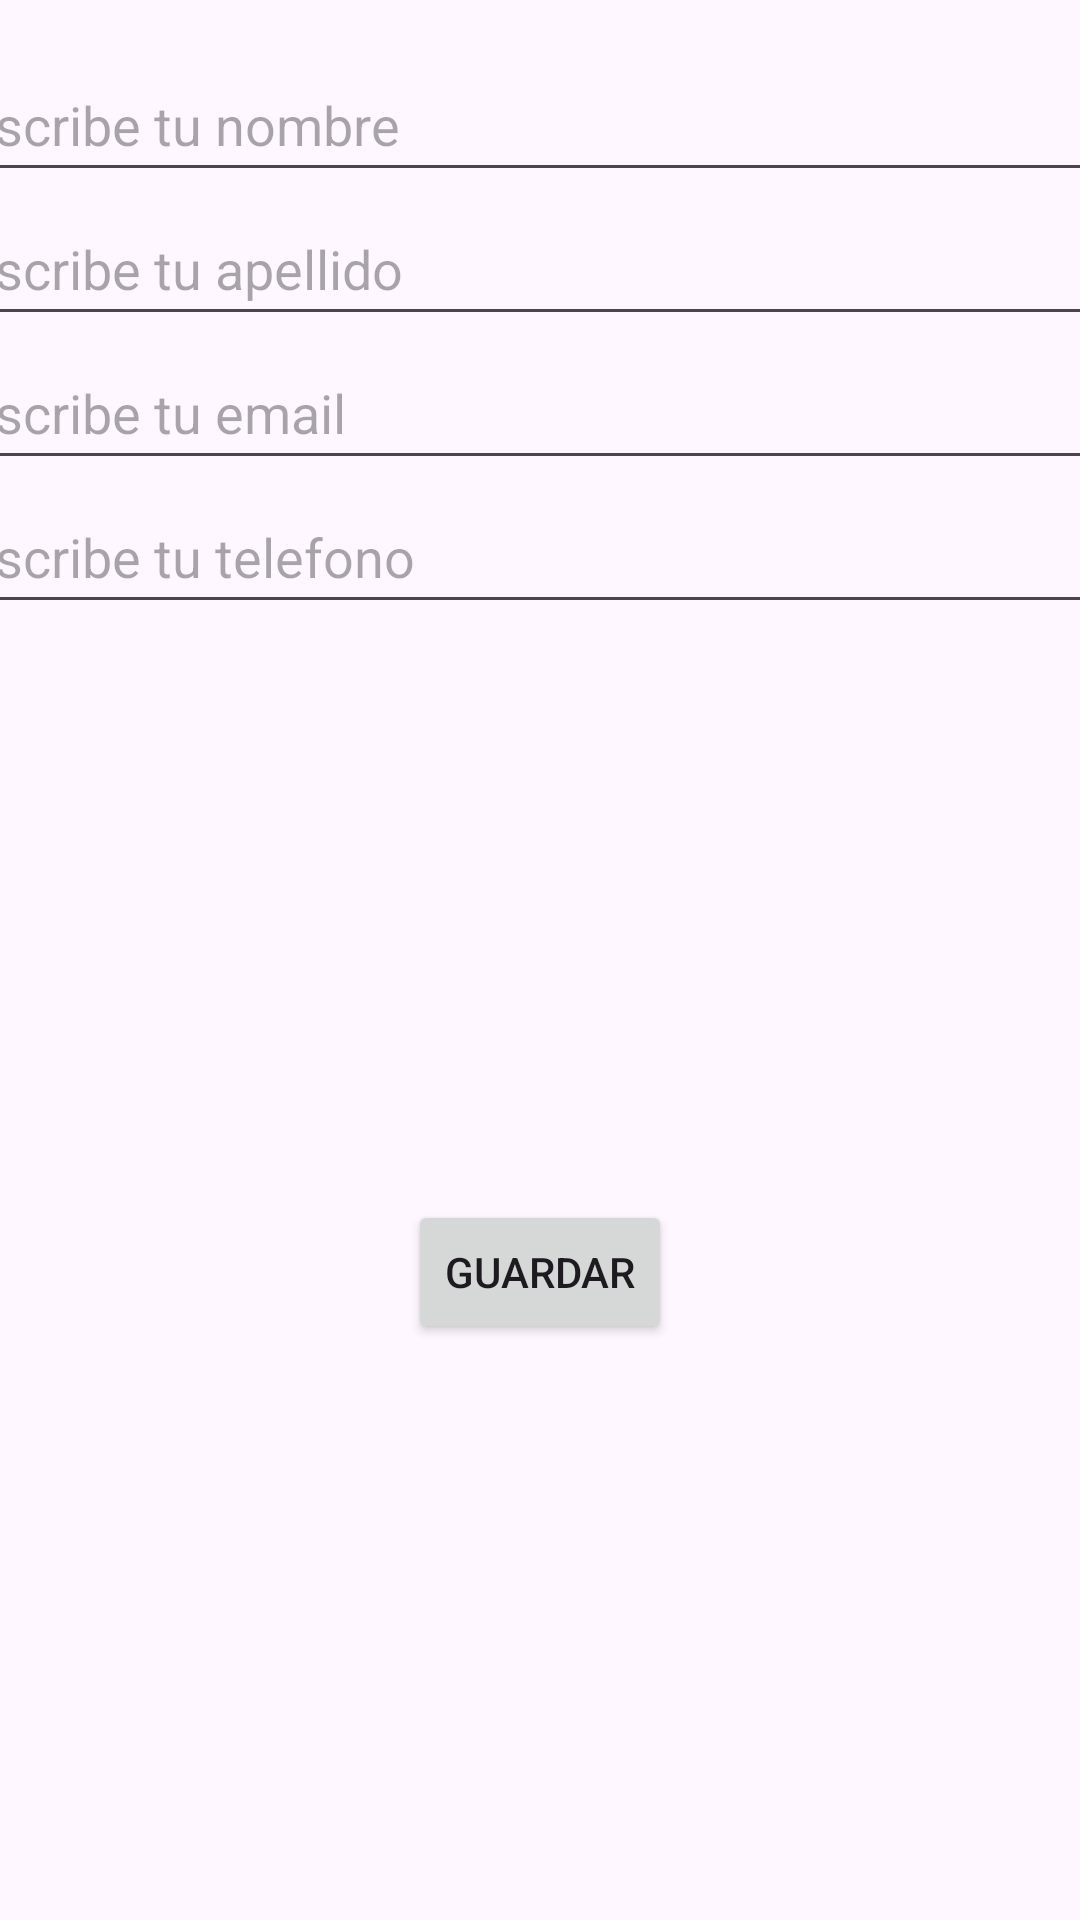

Write the Android layout XML for this screen, with the resource values it uses.
<!-- AndroidManifest.xml: application theme Theme.AplicacionAgenda -->
<!-- res/layout/activity_main.xml -->
<?xml version="1.0" encoding="utf-8"?>
<androidx.constraintlayout.widget.ConstraintLayout xmlns:android="http://schemas.android.com/apk/res/android"
    xmlns:app="http://schemas.android.com/apk/res-auto"
    xmlns:tools="http://schemas.android.com/tools"
    android:id="@+id/main"
    android:layout_width="match_parent"
    android:layout_height="match_parent"
    tools:context=".MainActivity">


    <EditText
        android:id="@+id/nombre"
        android:layout_width="393dp"
        android:layout_height="48dp"
        android:layout_marginTop="16dp"
        android:layout_weight="1"
        android:ems="10"
        android:hint="Escribe tu nombre"
        app:layout_constraintEnd_toEndOf="parent"
        app:layout_constraintStart_toStartOf="parent"
        app:layout_constraintTop_toTopOf="parent" />

    <EditText
        android:id="@+id/apellido"
        android:layout_width="393dp"
        android:layout_height="48dp"
        android:layout_weight="1"
        android:ems="10"
        android:hint="Escribe tu apellido"
        app:layout_constraintEnd_toEndOf="parent"
        app:layout_constraintStart_toStartOf="parent"
        app:layout_constraintTop_toBottomOf="@+id/nombre" />

    <EditText
        android:id="@+id/email"
        android:layout_width="393dp"
        android:layout_height="48dp"
        android:layout_weight="1"
        android:ems="10"
        android:hint="Escribe tu email"
        app:layout_constraintEnd_toEndOf="parent"
        app:layout_constraintStart_toStartOf="parent"
        app:layout_constraintTop_toBottomOf="@+id/apellido" />


    <EditText
        android:id="@+id/telefono"
        android:layout_width="393dp"
        android:layout_height="48dp"
        android:ems="10"
        android:hint="Escribe tu telefono"
        android:inputType="text"
        app:layout_constraintEnd_toEndOf="parent"
        app:layout_constraintStart_toStartOf="parent"
        app:layout_constraintTop_toBottomOf="@+id/email" />

    <Button
        android:id="@+id/button"
        android:layout_width="wrap_content"
        android:layout_height="wrap_content"
        android:onClick="agendar"
        android:text="Guardar"
        app:layout_constraintBottom_toBottomOf="parent"
        app:layout_constraintEnd_toEndOf="parent"
        app:layout_constraintStart_toStartOf="parent"
        app:layout_constraintTop_toBottomOf="@+id/telefono" />




</androidx.constraintlayout.widget.ConstraintLayout>
<!-- resources referenced by this layout -->
<resources>
  <style name="Theme.AplicacionAgenda" parent="Base.Theme.AplicacionAgenda" />
  <style name="Base.Theme.AplicacionAgenda" parent="Theme.Material3.DayNight.NoActionBar">
          
          
      </style>
</resources>
